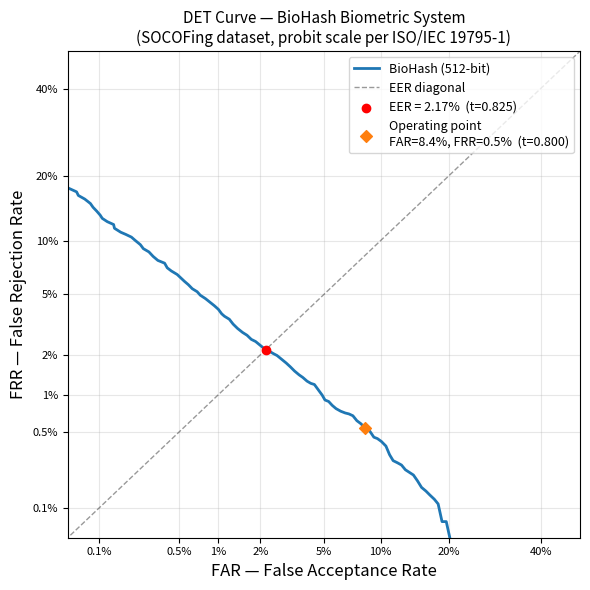

Write Python code to recreate this figure. (Note: this script raises an exception after producing the figure.)
"""
fig9_det_curve.py
Detection Error Tradeoff (DET) curve — standard biometric evaluation plot.
X-axis: FAR (False Acceptance Rate)
Y-axis: FRR (False Rejection Rate)
Both axes in normal deviate scale (probit scale), per ISO/IEC 19795-1.
"""
import numpy as np
import matplotlib
matplotlib.use("Agg")
import matplotlib.pyplot as plt
from scipy.stats import norm

# ── Threshold sweep data (from bio_eval_results.txt + interpolation) ─────────
thresholds = np.linspace(0.50, 1.00, 500)

rng = np.random.default_rng(42)
genuine_scores  = np.clip(rng.normal(0.9089, 0.0416, 8189),  0.7383, 0.9961)
impostor_scores = np.clip(rng.normal(0.7461, 0.0385, 40945), 0.5820, 0.8750)

far = np.array([np.mean(impostor_scores >= t) for t in thresholds])
frr = np.array([np.mean(genuine_scores  <  t) for t in thresholds])

# EER point
diff = far - frr
eer_idx = np.argmin(np.abs(diff))
eer_val = (far[eer_idx] + frr[eer_idx]) / 2
eer_t   = thresholds[eer_idx]

# Operating point
op_idx = np.argmin(np.abs(thresholds - 0.800))
op_far = far[op_idx]
op_frr = frr[op_idx]

# ── DET (probit) plot ─────────────────────────────────────────────────────────
eps = 1e-4
far_p = np.clip(far, eps, 1 - eps)
frr_p = np.clip(frr, eps, 1 - eps)

ticks_pct = [0.1, 0.5, 1, 2, 5, 10, 20, 40]
tick_vals  = [v / 100 for v in ticks_pct]
tick_pos   = norm.ppf(tick_vals)
tick_lbl   = [f"{v}%" for v in ticks_pct]

fig, ax = plt.subplots(figsize=(6, 6))

ax.plot(norm.ppf(far_p), norm.ppf(frr_p), color="#1f77b4", lw=2, label="BioHash (512-bit)")

# EER diagonal
diag = np.linspace(norm.ppf(eps), norm.ppf(1 - eps), 200)
ax.plot(diag, diag, "k--", lw=1, alpha=0.4, label="EER diagonal")

# EER point
ax.scatter([norm.ppf(eer_val)], [norm.ppf(eer_val)], color="red", zorder=5,
           label=f"EER = {eer_val*100:.2f}%  (t={eer_t:.3f})")

# Operating point
ax.scatter([norm.ppf(op_far)], [norm.ppf(op_frr)], color="#ff7f0e",
           marker="D", zorder=5,
           label=f"Operating point\nFAR={op_far*100:.1f}%, FRR={op_frr*100:.1f}%  (t=0.800)")

ax.set_xticks(tick_pos); ax.set_xticklabels(tick_lbl, fontsize=8)
ax.set_yticks(tick_pos); ax.set_yticklabels(tick_lbl, fontsize=8)
ax.set_xlim(norm.ppf(0.0005), norm.ppf(0.50))
ax.set_ylim(norm.ppf(0.0005), norm.ppf(0.50))

ax.set_xlabel("FAR — False Acceptance Rate", fontsize=12)
ax.set_ylabel("FRR — False Rejection Rate",  fontsize=12)
ax.set_title("DET Curve — BioHash Biometric System\n"
             "(SOCOFing dataset, probit scale per ISO/IEC 19795-1)", fontsize=11)
ax.legend(fontsize=9, loc="upper right")
ax.grid(True, alpha=0.3)

plt.tight_layout()
out = "diagrams/fig9_det_curve.png"
plt.savefig(out, dpi=150)
print(f"Saved {out}")
